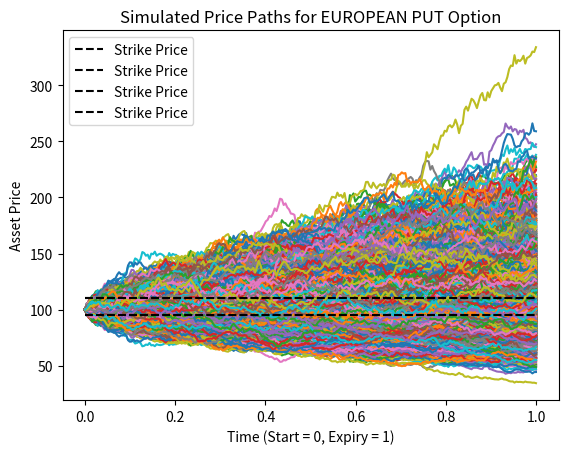

Python code for this plot:
# -*- coding: utf-8 -*-
"""
Created on Fri Jan  7 21:01:39 2022

[redacted]

Code draws from Yves Hilpisch's code in Python for Finance and Ben Gimpert's
code in pyfin (https://github.com/someben/pyfin/blob/master/pyfin).
"""
from datetime import datetime
import numpy as np


def generate_std_norm(n, m, anti_paths=True, mo_match=True):
    """Generate a matrix of random draws from a standard normal distribution.

    Parameters
    ----------
    n : int
        The number of rows in the random matrix.
    m : int
        The number of columns in the random matrix.
    anti_paths : bool
        Whether or not to set half (must be even number of columns) of the
        random column vectors as the negative of the other half i.e. mirror
        half the paths. Default is True.
    mo_match : bool
        Whether or not to standardize the first and second moments (mean and
        standard deviation) of the random matrix. Default is True.

    Returns
    -------
    std_norms : numpy.ndarray
        A matrix of pseudo-random draws from a N(0, 1) distribution.

    """

    if anti_paths is True:
        assert m % 2 == 0, 'Argument "anti_paths" is only valid for ' \
                           'even numbers!'
        std_norms = np.random.standard_normal(size=(n, int(m/2)))
        std_norms = np.concatenate((std_norms, -std_norms), axis=1)
    else:
        std_norms = np.random.standard_normal(size=(n, m))
    if mo_match is True:
        std_norms = (std_norms - std_norms.mean()) / std_norms.std()

    return std_norms


def generate_gbm_paths(spot0, r, vol, periods, steps, num_paths, 
                       anti_paths=False, mo_match=True):
    """This generates geometric Brownian Motion paths of 
    prices/values/levels of an asset/portfolio/index using Monte Carlo 
    simulation.

    CAUTION: this produces a num_paths x (steps + 1) array. Using large values
    can generate matrices too large to fit in memory, or can cause slow downs.

    Parameters
    ----------
    spot0 : float
        Initial value.
    r : float
        The risk-free rate.
    vol : float
        The volatility (standard deviation) of returns over a period.
    periods : float
        Number of periods being simulated.
    steps : int
        Total number of time steps to break up the simulation over.
    num_paths : int
        The number of simulated paths to generate.
    anti_paths : bool
        Whether to use anti-paths in the Monte Carlo simulation. Default is
        True.
    mo_match : bool
        Whether to use moment matching in the Monte Carlo simulation. Default
        is True

    Returns
    -------
    paths : numpy ndarray, shape(steps + 1, num_paths)
        The simulated paths.

    """
    paths = np.zeros(shape=(steps+1, num_paths))
    paths[0, :] = spot0
    dt = periods / steps
    B_t = generate_std_norm(steps, num_paths, anti_paths, mo_match)
    for t in range(1, steps + 1):
        paths[t, :] = paths[t-1, :] * np.exp(
            (r - 0.5 * vol**2)*dt + vol*np.sqrt(dt)*B_t[t-1, :]
        )
    
    return paths


def check_option_params(opt_type, 
                        spot0, 
                        strike, 
                        r, 
                        vol, 
                        exercise,
                        start_date,
                        expire_date,
                        instr_yield
                        ):
    assert opt_type in ['call', 'put'], 'Valid arguments for opt_type ' \
        f'are "call" and "put". You passed {opt_type}.'
    assert isinstance(spot0, int) or isinstance(spot0, float), 'Valid ' \
        f'arguments for spot0 are of type int or float. You passed {spot0} ' \
        f'of type {type(spot0)}.'
    assert isinstance(strike, int) or isinstance(strike, float), '' \
        'Valid arguments for strike are of type int or float. You passed ' \
        f'{strike} of type {type(strike)}.'
    assert isinstance(r, float), 'Valid arguments for r are of type ' \
        f'float. You passed {r} of type {type(r)}.'
    assert isinstance(vol, float), 'Valid arguments for vol are of ' \
        f'type float. You passed {vol} of type {type(vol)}.'
    assert exercise in ['american', 'european'], 'Valid arguments for ' \
        f'exercise are "american" and "european". You passed {exercise}.'
    assert isinstance(start_date, datetime), 'Valid arguments for ' \
        'start_date are of time datetime.datetime. You passed ' \
        f'{start_date} of type {type(start_date)}.'
    assert isinstance(expire_date, datetime), 'Valid arguments for ' \
        'start_date are of time datetime.datetime. You passed ' \
        f'{expire_date} of type {type(expire_date)}.'
    assert isinstance(instr_yield, float) or instr_yield is None, 'Valid ' \
        'arguments for instr_yield are of type float. You passed ' \
        f'{instr_yield} of type {type(instr_yield)}.'
    return


class Option(object):
    """
    
    Initalized Attributes
    ---------------------
    opt_type : str
        Either "call" or "put".
    spot0 : int or float
        The initial value of the asset.
    strike : int or float
        The strike price of the option.
    r : float
        The risk-free rate.
    vol : float
        The standard deviation of the asset.
    exercise : str
        Type of exercise of the option. Valid arguments are "american" and
        "european".
    start_date : datetime.datetime
        The date at which you are pricing the option.
    expire_date : datetime.datetime
        The date at which the option expires
    year_delta : float
        The time between start_date and expire_date measured in years.
    instr_yield : float
        Yield of the asset.

    Methods
    -------
    copy: Returns an object of class Option with the same attributes.

    """
    def __init__(self,
                 opt_type,
                 spot0, strike,
                 r,
                 vol,
                 exercise,
                 start_date,
                 expire_date,
                 instr_yield=None
                 ):
        check_option_params(
            opt_type=opt_type,
            spot0=spot0,
            strike=strike,
            r=r,
            vol=vol,
            exercise=exercise,
            start_date=start_date,
            expire_date=expire_date,
            instr_yield=instr_yield
            )
        self.opt_type = opt_type
        self.spot0 = spot0
        self.strike = strike
        self.r = r
        self.vol = vol
        self.exercise = exercise
        self.start_date=start_date,
        self.expire_date=expire_date,
        self.year_delta=(expire_date - start_date).days / 365
        self.instr_yield = instr_yield
        return


    def copy(self):
        return Option(
            opt_type=self.opt_type,
            spot0=self.spot0,
            strike=self.strike,
            r=self.r,
            vol=self.vol,
            exercise=self.exercise,
            start_date=start_date,
            expire_date=self.expire_date,
            instr_yield=self.instr_yield
            )


    def price_mc(self, 
                 steps, 
                 num_paths, 
                 anti_paths=False, 
                 mo_match=True,
                 save_paths=False
                 ):
        """
        

        steps : int
            Total number of time steps to break up the simulation over.
        num_paths : int
            The number of simulated paths to generate.
        anti_paths : bool
            Whether to use anti-paths in the Monte Carlo simulation. Default
            is True.
        mo_match : bool
            Whether to use moment matching in the Monte Carlo simulation. 
            Default is True
        save_paths : bool
            Whether or not to save the paths to the Option object. Default is
            False.

        Returns
        -------
        float
            The Monte Carlo estimate of the value of a European option.
    
        """
        if self.opt_type == 'american':
            self.value = self.__price_american_mc(
                            steps=steps, 
                            num_paths=num_paths, 
                            anti_paths=anti_paths, 
                            mo_match=mo_match,
                            save_paths=save_paths
                            )
        else:  # If the exercise is 'european'
            self.value = self.__price_european_mc(
                            steps=steps, 
                            num_paths=num_paths, 
                            anti_paths=anti_paths, 
                            mo_match=mo_match,
                            save_paths=save_paths
                            )
        return self.value
        

    
    def __price_european_mc(self, 
                            steps, 
                            num_paths, 
                            anti_paths=False, 
                            mo_match=True,
                            save_paths=False
                            ):
        """Estimates the value of an European option. An analytic formula 
        exists and is prefered.
    
        Parameters
        ----------
        steps : int
            Total number of time steps to break up the simulation over.
        num_paths : int
            The number of simulated paths to generate.
        anti_paths : bool
            Whether to use anti-paths in the Monte Carlo simulation. Default
            is True.
        mo_match : bool
            Whether to use moment matching in the Monte Carlo simulation. 
            Default is True
        save_paths : bool
            Whether or not to save the paths to the Option object. Default is
            False.
    
        Returns
        -------
        float
            The Monte Carlo estimate of the value of a European option.
    
        """
    
        paths = generate_gbm_paths(
            self.spot0, self.r, self.vol, self.year_delta, 
            steps, num_paths, anti_paths, mo_match
            )
    
        if self.opt_type == 'call':
            payoffs = np.maximum(paths[-1, :] - self.strike, 0)
        else:
            payoffs = np.maximum(self.strike - paths[-1, :], 0)

        if save_paths:
            self.sim_paths = paths
    
        return np.exp(-self.r * self.year_delta) * np.mean(payoffs)
    
    
    def __price_american_mc(self, 
                            steps, 
                            num_paths, 
                            anti_paths=False, 
                            mo_match=True,
                            save_paths=False
                            ):
        """Estimates the value of an American option. Using Least-Squares 
        Monte Carlo.
    
        Parameters
        ----------
        steps : int
            Total number of time steps to break up the simulation over.
        num_paths : int
            The number of simulated paths to generate.
        anti_paths : bool
            Whether to use anti-paths in the Monte Carlo simulation. Default
            is True.
        mo_match : bool
            Whether to use moment matching in the Monte Carlo simulation. 
            Default is True.
        save_paths : bool
            Whether or not to save the paths to the Option object. Default is
            False.
    
        Returns
        -------
        float
            The Monte Carlo estimate of the value of an American call option.
    
        """
        K = self.strike
        spot0 = self.spot0
        r = self.r
        vol = self.vol
        periods = self.year_delta
        opt_type = self.opt_type
    
        df = np.exp(-r * periods/steps)
        paths = generate_gbm_paths(
            spot0, r, vol, periods, steps, num_paths, anti_paths, mo_match
            )
    
        if opt_type == 'call':
            payoffs = np.maximum(paths - K, 0)
        else:
            payoffs = np.maximum(K - paths, 0)
    
        V = np.copy(payoffs)
    
        for t in range(steps - 1, 0, -1):
            reg = np.polyfit(paths[t, :], V[t+1, :] * df, 3)
            C = np.polyval(reg, paths[t, :])
            V[t, :] = np.where(C > payoffs[t], V[t+1, :] * df, payoffs[t, :])

        if save_paths:
            self.sim_paths = paths

        return df * np.mean(V[1, :])


###
# Testing
###
from matplotlib import pyplot as plt


def plot_sim_paths(num_steps, 
                   option, 
                   title='Simulated Price Paths for {exercise} {opt_type} Option', 
                   xlab='Time (Start = 0, Expiry = 1)', 
                   ylab='Asset Price', 
                   add_strike=True,
                   **kwargs
                   ):

    if title == 'Simulated Price Paths for {exercise} {opt_type} Option':
        title = title.format(
            exercise=option.exercise.upper(),
            opt_type=option.opt_type.upper()
            )

    x = np.arange(0, num_steps + 1) / num_steps
    plt.plot(x, option.sim_paths)
    plt.xlabel(xlab)
    plt.ylabel(ylab)
    plt.title(title)

    if add_strike:
        plt.hlines(
            option.strike, xmin=np.min(x), xmax=np.max(x), zorder=len(x) + 1,
            **kwargs
            )
        plt.legend()
    
    plt.show();

    return


spot0 = 100
call_strike = 110
put_strike = 95
r = 0.1
vol = 0.25
start_date = datetime(year=2022, month=1, day=1)
expire_date = datetime(year=2023, month=1, day=1)

steps = 252  # Number of trading days in a year.
num_paths = 1000
anti_paths = True
mo_match = True
save_paths = True

american_call = Option(
    'call', spot0, call_strike, r, vol, 'american', start_date, expire_date
    )
american_put = Option(
    'put', spot0, put_strike, r, vol, 'american', start_date, expire_date
    )
european_call = Option(
    'call', spot0, call_strike, r, vol, 'european', start_date, expire_date
    )
european_put = Option(
    'put', spot0, put_strike, r, vol, 'european', start_date, expire_date
    )

am_call_val = american_call.price_mc(
    steps, num_paths, anti_paths, mo_match, save_paths
    )
am_put_val = american_put.price_mc(
    steps, num_paths, anti_paths, mo_match, save_paths
    )
eur_call_val = european_call.price_mc(
    steps, num_paths, anti_paths, mo_match, save_paths
    )
eur_put_val = european_put.price_mc(
    steps, num_paths, anti_paths, mo_match, save_paths
    )

print(f'American Call Value: {am_call_val}')
print(f'American Put Value: {am_put_val}')
print(f'European Call Value: {eur_call_val}')
print(f'European Put Value: {eur_put_val}')

plot_sim_paths(
    steps, american_call, linestyles='dashed', color='k', label='Strike Price'
    )
plot_sim_paths(
    steps, american_put, linestyles='dashed', color='k', label='Strike Price'
    )
plot_sim_paths(
    steps, european_call, linestyles='dashed', color='k', label='Strike Price'
    )
plot_sim_paths(
    steps, european_put, linestyles='dashed', color='k', label='Strike Price'
    )

